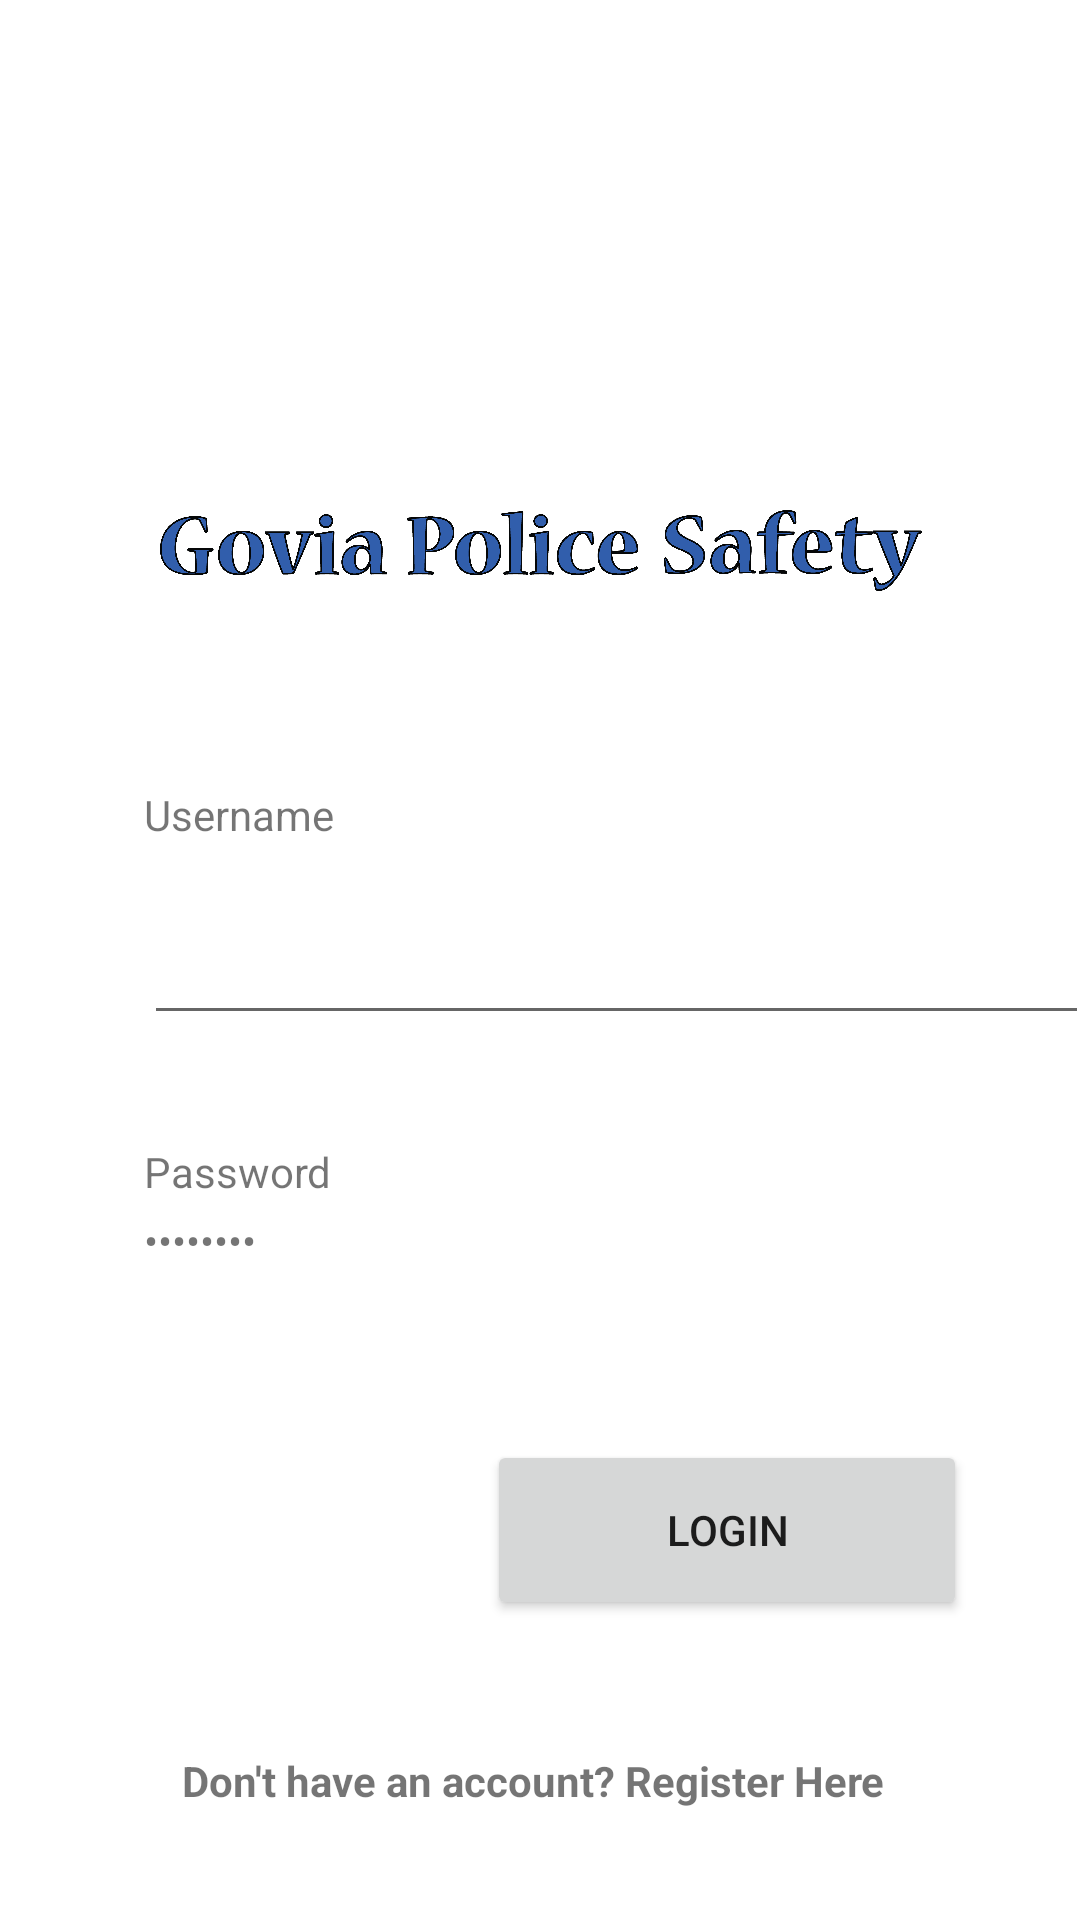

This screen was rendered from an Android layout file. Write that file and the resources it references.
<!-- AndroidManifest.xml: application theme Theme.Govia_official -->
<!-- res/layout/activity_login.xml -->
<?xml version="1.0" encoding="utf-8"?>
<androidx.constraintlayout.widget.ConstraintLayout xmlns:android="http://schemas.android.com/apk/res/android"
    xmlns:app="http://schemas.android.com/apk/res-auto"
    xmlns:tools="http://schemas.android.com/tools"
    android:layout_width="match_parent"
    android:layout_height="match_parent">


    <ImageView
        android:id="@+id/imageView"
        android:layout_width="109dp"
        android:layout_height="110dp"
        android:layout_marginTop="48dp"
        android:contentDescription="TODO"
        android:src="@drawable/govia_police_encounter_safety_just_logo"
        app:layout_constraintEnd_toEndOf="parent"
        app:layout_constraintStart_toStartOf="parent"
        app:layout_constraintTop_toTopOf="parent" />

    <TextView
        android:id="@+id/textView3"
        android:layout_width="wrap_content"
        android:layout_height="wrap_content"
        android:layout_marginStart="48dp"
        android:layout_marginTop="104dp"
        android:text="Username"
        app:layout_constraintStart_toStartOf="parent"
        app:layout_constraintTop_toBottomOf="@+id/imageView" />

    <EditText
        android:id="@+id/etUsername"
        android:layout_width="315dp"
        android:layout_height="60dp"
        android:layout_marginTop="4dp"
        app:layout_constraintEnd_toEndOf="parent"
        app:layout_constraintHorizontal_bias="0.0"
        app:layout_constraintStart_toStartOf="@+id/textView3"
        app:layout_constraintTop_toBottomOf="@+id/textView3" />

    <TextView
        android:id="@+id/textView5"
        android:layout_width="316dp"
        android:layout_height="60dp"
        android:layout_marginTop="4dp"
        android:inputType="textPassword"
        android:text="Password"
        app:layout_constraintEnd_toEndOf="parent"
        app:layout_constraintHorizontal_bias="0.0"
        app:layout_constraintStart_toStartOf="@+id/textView4"
        app:layout_constraintTop_toBottomOf="@+id/textView4" />

    <Button
        android:id="@+id/bLogin"
        android:layout_width="160dp"
        android:layout_height="60dp"
        android:layout_marginTop="16dp"
        android:text="Login"
        app:layout_constraintEnd_toEndOf="parent"
        app:layout_constraintHorizontal_bias="0.812"
        app:layout_constraintStart_toStartOf="parent"
        app:layout_constraintTop_toBottomOf="@+id/textView5" />

    <TextView
        android:id="@+id/rdRegLink"
        android:layout_width="238dp"
        android:layout_height="32dp"
        android:layout_marginTop="44dp"
        android:text="Don't have an account? Register Here"
        android:textStyle="bold"
        app:layout_constraintEnd_toEndOf="parent"
        app:layout_constraintHorizontal_bias="0.497"
        app:layout_constraintStart_toStartOf="parent"
        app:layout_constraintTop_toBottomOf="@+id/bLogin" />

    <TextView
        android:id="@+id/textView4"
        android:layout_width="wrap_content"
        android:layout_height="wrap_content"
        android:layout_marginStart="48dp"
        android:layout_marginTop="36dp"
        android:text="Password"
        app:layout_constraintStart_toStartOf="parent"
        app:layout_constraintTop_toBottomOf="@+id/etUsername" />

    <ImageView
        android:id="@+id/imageView11"
        android:layout_width="254dp"
        android:layout_height="35dp"
        android:layout_marginTop="8dp"
        app:layout_constraintEnd_toEndOf="@+id/imageView"
        app:layout_constraintStart_toStartOf="@+id/imageView"
        app:layout_constraintTop_toBottomOf="@+id/imageView"
        app:srcCompat="@drawable/gps_horizontal" />


</androidx.constraintlayout.widget.ConstraintLayout>
<!-- resources referenced by this layout -->
<resources>
  <!-- drawable gps_horizontal: png bitmap (drawable, 112909 bytes) -->
  <style name="Theme.Govia_official" parent="Theme.MaterialComponents.DayNight.DarkActionBar">
          
          <item name="colorPrimary">@color/purple_500</item>
          <item name="colorPrimaryVariant">@color/purple_700</item>
          <item name="colorOnPrimary">@color/white</item>
          
          <item name="colorSecondary">@color/teal_200</item>
          <item name="colorSecondaryVariant">@color/teal_700</item>
          <item name="colorOnSecondary">@color/black</item>
          
          <item name="android:statusBarColor" tools:targetApi="l">?attr/colorPrimaryVariant</item>
          
      </style>
  <!-- not gathered from this repository: default colours our renderer supplied (Android Studio template values) -->
  <color name="purple_500">#FF6200EE</color>
  <color name="purple_700">#FF3700B3</color>
  <color name="teal_200">#FF03DAC5</color>
  <color name="teal_700">#FF018786</color>
  <color name="black">#FF000000</color>
  <color name="white">#FFFFFFFF</color>
</resources>
